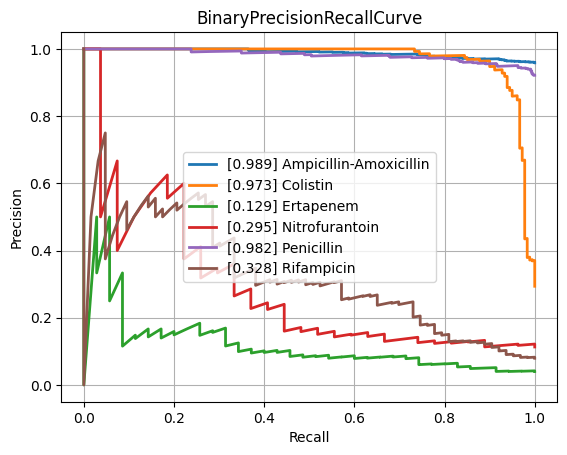

Source data for this figure (header and first rows):
class, PrecisionRecallAUC, FrequencyPositiveClass, n_positives, n_negatives
Amikacin, 0.6764, 0.1678, 150, 744
Amoxicillin-Clavulanic acid, 0.8722, 0.5846, 1523, 1082
Ampicillin, 0.9682, 0.8137, 2848, 652
Ampicillin-Amoxicillin, 0.9885, 0.9585, 1225, 53
Cefazolin, 0.8859, 0.648, 127, 69
Cefepime, 0.7629, 0.3739, 1029, 1723
Cefpodoxime, 0.8815, 0.6702, 63, 31
Ceftazidime, 0.8284, 0.4117, 1373, 1962
Ceftriaxone, 0.7826, 0.4225, 1213, 1658
Cefuroxime, 0.9671, 0.8736, 954, 138
Ciprofloxacin, 0.8138, 0.4082, 2443, 3542
Clindamycin, 0.9451, 0.735, 1337, 482
Colistin, 0.973, 0.2936, 180, 433
Cotrimoxazole, 0.8389, 0.4616, 3147, 3670
Ertapenem, 0.1291, 0.04, 35, 840
Erythromycin, 0.9516, 0.803, 1227, 301
Fosfomycin, 0.8072, 0.3588, 404, 722
Fosfomycin-Trometamol, 0.7393, 0.5132, 39, 37
Fusidic acid, 0.7911, 0.5315, 152, 134
Gentamicin, 0.9639, 0.6509, 3212, 1723
Imipenem, 0.9504, 0.4684, 2813, 3192
Levofloxacin, 0.8583, 0.4756, 586, 646
Meropenem, 0.7146, 0.2033, 815, 3194
Mupirocin, 0.8923, 0.2222, 12, 42
Nitrofurantoin, 0.2952, 0.113, 27, 212
Norfloxacin, 0.6028, 0.2647, 36, 100
Oxacillin, 0.8983, 0.6358, 433, 248
Penicillin, 0.9816, 0.9215, 458, 39
Piperacillin-Tazobactam, 0.8324, 0.4563, 2119, 2525
Rifampicin, 0.3282, 0.07935, 63, 731
Teicoplanin, 0.4105, 0.08029, 11, 126
Tetracycline, 0.7653, 0.4078, 305, 443
Tobramycin, 0.7024, 0.2631, 176, 493
Vancomycin, 0.7494, 0.08742, 196, 2046
micro, 0.8918, 0.4745, , 
macro, 0.7808, NaN, , 
